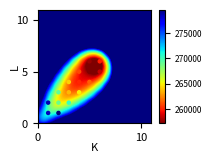

Write Python code to recreate this figure. (Note: this script raises an exception after producing the figure.)
"""
Plot the model selection of the VB-NMTF algorithm on the Sanger dataset.

We run our method on the entire random dataset, so no test set.

We plot the MSE, BIC and AIC.
"""

import numpy, matplotlib.pyplot as plt
from scipy.interpolate import Rbf

# Values grid search
vb_grid_all_values = {'MSE': [3.0272042557829102, 3.027204313772129, 3.0272043015013632, 3.0272042467532212, 3.0272043152289179, 3.0272043457836597, 3.0272043418876171, 3.0272044191011442, 3.027204313276306, 3.0272042389545017, 3.027205717446904, 2.5928259798539472, 2.5915536886183648, 2.5914928971016273, 2.6150791700078395, 2.5973910185759004, 2.6181799991889623, 2.6216407891101539, 2.6182052841606183, 2.6233327724172004, 3.0272057168232718, 2.592303920421593, 2.6169873269127635, 2.3754306005031851, 2.408351831046371, 2.3620942494575998, 2.3738604557116658, 2.3783274961230529, 2.3895340576738318, 2.3671228153601152, 3.0272081910219866, 2.5917201172499564, 2.3886393874645862, 2.1704584329641254, 2.1998722405263216, 2.386553892711897, 2.1864797363636805, 2.1892318273289773, 2.3716858378153964, 2.1772483439927046, 3.0272082062874786, 2.6010413752637085, 2.3592180130924878, 2.4072659935526945, 2.1932019937150957, 2.0577306581712125, 2.046493196318568, 2.0492453750067736, 2.3673561326014427, 2.3996005342336511, 3.0272117525952917, 2.5918350091439564, 2.3592204574089592, 2.1816113053143433, 2.2111782436508371, 2.3814579620509351, 2.4215489076953594, 2.4030005558215128, 2.3713006143765605, 2.6217883451839303, 3.0272082042854143, 2.5919539363618678, 2.4239322493910147, 2.3681043748239983, 2.0982515533554214, 2.6235990939111327, 2.3650413644166273, 2.1919770023715683, 2.6223587246840077, 2.6217315349460222, 3.0272042608797798, 2.5920039556611556, 2.3589723600106196, 2.1774945937681429, 2.5927569156991157, 2.1921323412725959, 2.4194956032092674, 2.2077675669408592, 2.4099521822659269, 2.6213730512972968, 3.0272120976887908, 2.5917287927594534, 2.3683747670398825, 2.1868268548701422, 2.2509939255013851, 2.3644541832455861, 2.2004692246745385, 2.194656793143174, 2.3690875663909359, 2.1845045915517214, 3.0272082041584571, 2.5919892510116309, 2.3908994385725548, 2.1853589449692641, 2.3592885820120664, 2.3572223535037065, 2.6218551864155293, 2.20758544762404, 2.3700487285802523, 2.6206652524051135], 'loglikelihood': [-138379.73431469389, -138380.5738743383, -138380.58028545143, -138379.75072691264, -138380.59357736367, -138383.96315792541, -138382.70862510122, -138382.71835832161, -138381.60176589293, -138379.78384135049, -138384.5879775848, -132953.72263577435, -132938.14378582552, -132937.34439621944, -133253.1548281259, -133022.02019984587, -133299.80764371829, -133348.17710103374, -133298.38344365891, -133368.79610786145, -138384.5982781011, -132955.03982370484, -133280.31121151993, -129889.0947625307, -130379.96086628054, -129702.84686129019, -129869.61467254325, -129945.43583818071, -130111.53424830781, -129778.79573059475, -138392.34951646748, -132958.47373654009, -130086.08135958182, -126741.53573148482, -127213.48171467663, -130062.60448951431, -127003.15243548976, -127053.90426764014, -129847.6566280947, -126863.99122675485, -138392.37845130221, -133063.81541056844, -129652.95518229487, -130360.85320132811, -127107.52797869523, -124889.22931893577, -124696.15495959821, -124751.74805338231, -129784.24651057005, -130260.96980433611, -138403.07094437382, -132960.13627758514, -129651.25976050772, -126919.32279377367, -127394.56717029482, -129988.95819020271, -130577.32379484238, -130309.43682358752, -129839.01580474584, -133348.72564778719, -138392.40534443909, -132950.44698257331, -130601.05526009417, -129786.54274512359, -125568.45365066166, -133374.63092272906, -129744.87583339697, -127098.19469576198, -133358.41599791282, -133350.12311095235, -138379.77535159816, -132951.1666869591, -129647.9313451483, -126856.43590107805, -132958.55352898262, -127093.31472586066, -130547.48493647401, -127346.03860729581, -130406.60204227155, -133343.45677150233, -138403.15717893731, -132947.48788688189, -129787.73978723458, -127005.06472355497, -128019.77571311966, -129736.34664820883, -127224.47533929429, -127140.54703411472, -129807.77936322009, -126987.22707805879, -138392.45967155055, -132942.5941175461, -130119.04361825192, -126980.12176673966, -129657.63755417173, -129629.78080623729, -133347.84930555624, -127337.13600028346, -129824.85207547544, -133334.29102951247], 'AIC': [278283.46862938779, 278565.14774867659, 278845.16057090287, 279123.50145382527, 279405.18715472735, 279691.92631585081, 279969.41725020244, 280249.43671664322, 280527.20353178587, 280803.56768270099, 279539.1759551696, 268959.4452715487, 269210.28757165105, 269490.68879243889, 270404.3096562518, 270224.04039969173, 271061.61528743658, 271440.35420206748, 271622.76688731782, 272045.59221572289, 280785.19655620219, 270210.07964740967, 271144.62242303987, 264646.1895250614, 265911.92173256108, 264841.69372258038, 265459.2293450865, 265894.87167636142, 266511.06849661563, 266129.5914611895, 282046.69903293496, 271464.94747308019, 266006.16271916364, 259603.07146296964, 260832.96342935326, 266817.20897902863, 260984.30487097951, 261371.80853528029, 267245.3132561894, 261563.9824535097, 283292.75690260442, 272923.63082113687, 266389.91036458977, 268093.70640265621, 261875.05595739046, 257726.45863787155, 257628.30991919641, 258027.49610676462, 268380.49302114011, 269621.93960867223, 284560.14188874763, 273964.27255517029, 267636.51952101546, 262462.64558754733, 263703.13434058963, 269181.91638040543, 270648.64758968476, 270402.87364717503, 269752.03160949168, 277061.45129557437, 285784.81068887818, 275192.89396514662, 270786.11052018835, 269449.08549024718, 261304.90730132331, 277209.26184545812, 270241.75166679395, 265240.38939152396, 278052.83199582563, 278328.2462219047, 287005.55070319632, 276442.3333739182, 270129.86269029661, 264840.87180215609, 277339.10705796524, 265902.62945172132, 273104.96987294802, 266996.07721459161, 273411.2040845431, 279578.91354300466, 288298.31435787462, 277682.97577376378, 271659.47957446915, 266390.12944710994, 268715.55142623931, 272444.69329641765, 267716.95067858859, 267845.09406822943, 273475.55872644018, 268130.45415611757, 289522.91934310109, 278921.18823509221, 273572.08723650384, 267592.24353347928, 273245.27510834346, 273487.56161247462, 281221.69861111249, 269498.27200056694, 274771.70415095089, 282088.58205902495], 'BIC': [285262.09745914891, 286825.93935555918, 288388.11495490692, 289948.6186149508, 291512.46709297434, 293081.36903121928, 294641.02274269238, 296203.20498625463, 297763.13457851874, 299321.66150655533, 292223.42914312129, 282935.01954217273, 284477.18292494741, 286048.90522840759, 288253.84717489284, 289364.89900100511, 291493.79497142229, 293163.85496872553, 294637.58873664821, 296351.73514772562, 299175.0741023444, 289900.43658177508, 292135.45874562848, 286937.50523587322, 289503.7168315961, 289733.96820983861, 291651.98322056793, 293388.10494006606, 295304.78114854346, 296223.78350134054, 306142.20093726768, 296870.08707118698, 292720.9400110445, 287627.48644862458, 290167.01610878226, 297460.8993522317, 292937.63293795666, 294634.77429603151, 301817.91671071469, 297446.22360180906, 313093.88316512771, 304043.5530829851, 298828.62862576288, 301851.22066315432, 296951.36621721351, 294121.56489701953, 295342.21217766934, 297060.19436456246, 308731.98727826291, 311292.22986511997, 320066.89250946144, 310798.9774807599, 305799.17875148088, 301953.25912288856, 304521.70218080666, 311328.43852549826, 314123.1240396534, 315205.30440201948, 315882.41666921193, 324519.79066017043, 326997.18566778256, 317742.38155447762, 314672.71071994607, 314672.79830043158, 307865.73272193433, 325107.19987649587, 319476.80230825837, 315812.55264341505, 329962.1078581434, 331574.63469464914, 333923.55004029121, 324706.60362699063, 319740.40385934658, 315797.68388718361, 329642.1900589703, 319551.98336870392, 328100.59470590815, 323337.97296352929, 331099.37074945832, 338613.35112389742, 340921.93805316003, 331662.0286905776, 326993.96171281138, 323080.04080698057, 326760.89200763835, 331845.4630993451, 328473.14970304444, 329956.72231421375, 336942.61619395285, 332952.94084515865, 347852.16739657708, 338615.02381564747, 334630.51034413837, 330015.25416819309, 337032.87327013654, 338639.74730134691, 347738.47182706412, 337379.63274359779, 344017.65242106107, 352699.11785621441]} 
values_K=[1, 2, 3, 4, 5, 6, 7, 8, 9, 10] 
values_L=[1, 2, 3, 4, 5, 6, 7, 8, 9, 10]

# Values greedy search
vb_greedy_all_values = {'MSE': [3.0272042551947203, 3.027204256305112, 3.0272042923576148, 2.5914654932112464, 2.5918836849320201, 2.5914602381010914, 2.3493739958858635, 2.3511225674996381, 2.3584324978814539, 2.1868222893761833, 2.1911559705091568, 2.2016668628098452, 2.0510257720785683, 2.0546897432717603, 2.0586496735360251, 2.0826309185454925], 'loglikelihood': [-138379.73430838491, -138379.74014614287, -138380.57362950334, -132935.31284836732, -132949.35927074254, -132936.87960196467, -129506.33023969264, -129543.6258747291, -129641.90589727147, -127005.00858615834, -127072.80234078577, -127243.67779180428, -124768.25065830135, -124835.58530247367, -124903.988439383, -125310.14633691005], 'AIC': [278283.46861676982, 279529.48029228573, 278565.14725900668, 268922.62569673464, 270198.71854148508, 269207.75920392934, 263596.66047938529, 264921.2517494582, 264151.81179454294, 260130.01717231667, 261517.60468157154, 260893.35558360856, 257196.50131660269, 258585.17060494734, 257755.976878766, 259824.29267382011], 'BIC': [285262.09744653094, 292213.73348023742, 286825.93886588927, 282898.19996735867, 289889.07547585049, 284474.6545572257, 284587.4968019739, 291636.02904133906, 286443.12750535476, 288154.43215797161, 295275.11894206965, 290227.40826303756, 292272.81157642574, 299403.7384451644, 294151.08313791396, 301970.81481891294]} 
list_values_K=[1.0, 2.0, 1.0, 2.0, 3.0, 2.0, 3.0, 4.0, 3.0, 4.0, 5.0, 4.0, 5.0, 6.0, 5.0, 6.0] 
list_values_L=[1.0, 1.0, 2.0, 2.0, 2.0, 3.0, 3.0, 3.0, 4.0, 4.0, 4.0, 5.0, 5.0, 5.0, 6.0, 6.0]

metrics = ['AIC']#['BIC', 'AIC','MSE']

'''
""" First plot the grid search """
for metric in metrics:
    # Make three lists of indices X,Y,Z (K,L,metric)
    values = numpy.array(vb_grid_all_values[metric]).flatten()
    list_values_K = numpy.array([values_K for l in range(0,len(values_L))]).T.flatten()
    list_values_L = numpy.array([values_L for k in range(0,len(values_K))]).flatten()
    
    # Set up a regular grid of interpolation points
    Ki, Li = (numpy.linspace(min(list_values_K), max(list_values_K), 100), 
              numpy.linspace(min(list_values_L), max(list_values_L), 100))
    Ki, Li = numpy.meshgrid(Ki, Li)
    
    # Interpolate
    rbf = Rbf(list_values_K, list_values_L, values, function='linear')
    values_i = rbf(Ki, Li)
    
    # Plot
    plt.figure()
    plt.imshow(values_i, cmap='jet_r',
               vmin=min(values), vmax=max(values), origin='lower',
               extent=[min(values_K), max(values_K), min(values_L), max(values_L)])
    plt.scatter(list_values_K, list_values_L, c=values, cmap='jet_r', s=50)
    plt.colorbar()
    #plt.title("Grid Search VB %s" % metric)   
    plt.xlabel("K", fontsize=16)     
    plt.ylabel("L", fontsize=16)  
    plt.show()
    
    # Print the best value
    index, row_length = numpy.argmin(values), len(values_L)
    best_K,best_L = (values_K[index / row_length], values_L[index % row_length])
    print "Best K,L for metric %s: %s,%s." % (metric,best_K,best_L)
'''

    
""" Then plot the greedy search """
for metric in metrics:
    # Make three lists of indices X,Y,Z (K,L,metric)
    values = vb_greedy_all_values[metric]
    
    # Set up a regular grid of interpolation points
    Ki, Li = (numpy.linspace(min(values_K), max(values_K), 100), 
              numpy.linspace(min(values_L), max(values_L), 100))
    Ki, Li = numpy.meshgrid(Ki, Li)
    
    # Interpolate
    rbf = Rbf(list_values_K, list_values_L, values, function='multiquadric')
    values_i = rbf(Ki, Li)
    
    # Plot
    fig = plt.figure(figsize=(1.9,1.42))
    fig.subplots_adjust(left=0.07, right=0.90, bottom=0.18, top=0.98)
    plt.xlabel("K", fontsize=8, labelpad=0)
    plt.ylabel("L", fontsize=8, labelpad=-3)
    plt.yticks(fontsize=8)
    plt.xticks(fontsize=8)    
    
    vmin = min(values)
    vmax = max(values)#(2*min(values)+max(values))/3.
    plt.imshow(values_i, cmap='jet_r',
               vmin=vmin, vmax=vmax, origin='lower',
               extent=[min(values_K)-1, max(values_K)+1, min(values_L)-1, max(values_L)+1])
    plt.scatter(list_values_K, list_values_L, c=values, cmap='jet_r', s=5, vmin=vmin, vmax=vmax)
    cb = plt.colorbar()
    cb.ax.tick_params(labelsize=6)
    plt.show()
        
    plt.savefig("../graphs_Sanger/aic_Sanger_greedy_model_selection.png", dpi=600)
#'''